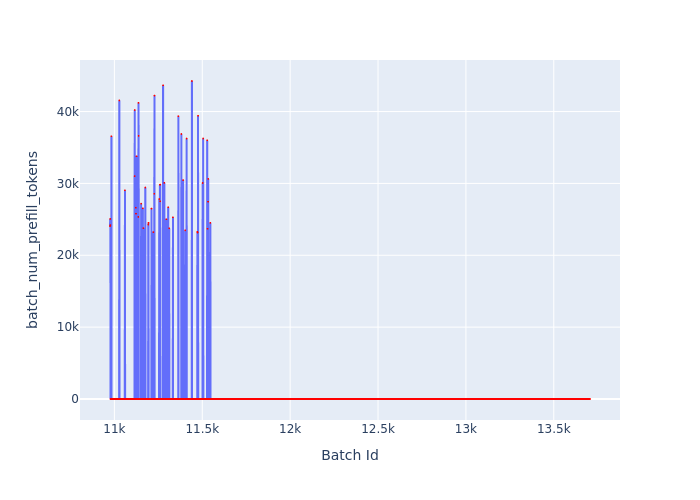

The file beside this chart, header and first rows:
Batch Id, batch_num_prefill_tokens
10975, 24052
10976, 25056
10977, 24204
10978, 0
10979, 0
10980, 0
10981, 0
10982, 0
10983, 36559
10984, 0
10985, 0
10986, 0
10987, 0
10988, 0
10989, 0
10990, 0
10991, 0
10992, 0
10993, 0
10994, 0
10995, 0
10996, 0
10997, 0
10998, 0
10999, 0
11000, 0
11001, 0
11002, 0
11003, 0
11004, 0
11005, 0
11006, 0
11007, 0
11008, 0
11009, 0
11010, 0
11011, 0
11012, 0
11013, 0
11014, 0
11015, 0
11016, 0
11017, 0
11018, 0
11019, 0
11020, 0
11021, 0
11022, 0
11023, 0
11024, 0
11025, 0
11026, 0
11027, 0
11028, 41547
11029, 0
11030, 0
11031, 0
11032, 0
11033, 0
11034, 0
... 2,672 more rows
